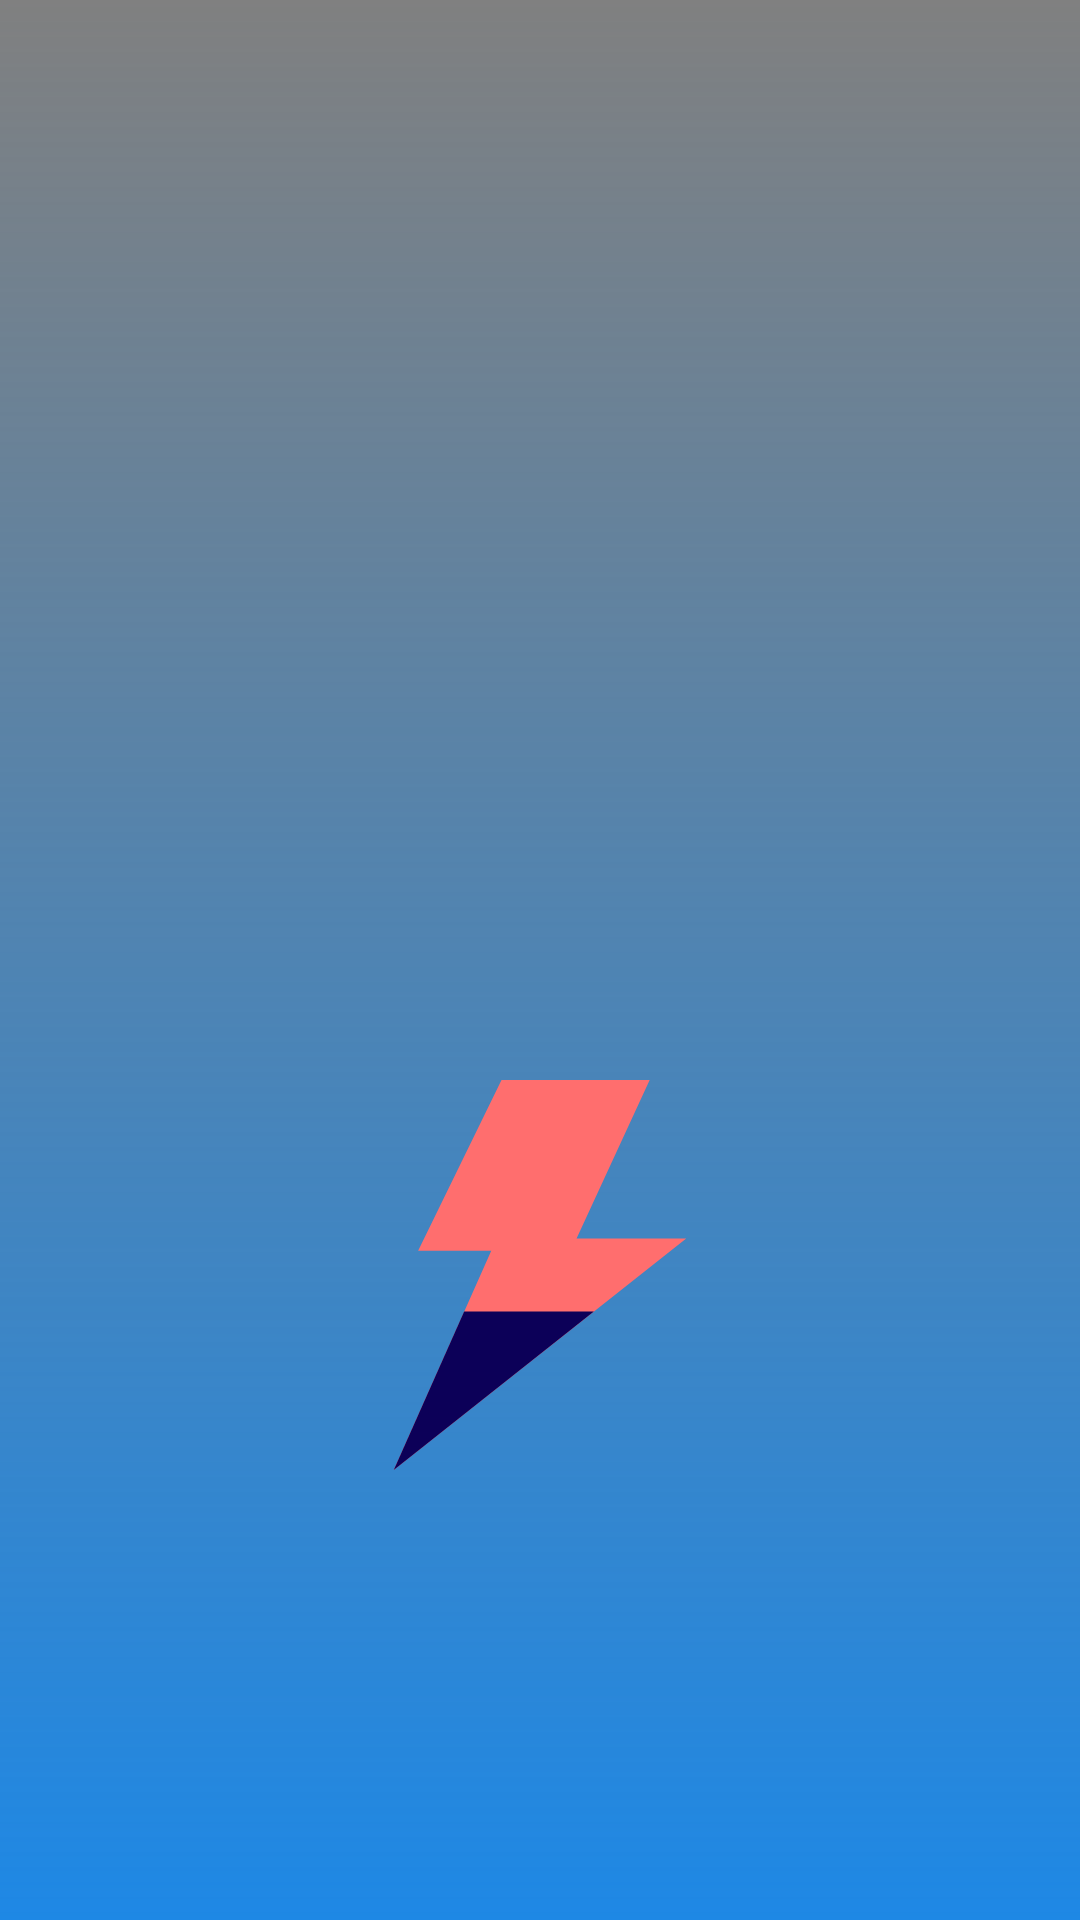

The Android layout XML behind this screen, and the referenced resources:
<!-- AndroidManifest.xml: application theme Theme.NiceStrat -->
<!-- res/layout/activity_splash.xml -->
<?xml version="1.0" encoding="utf-8"?>
<androidx.constraintlayout.widget.ConstraintLayout xmlns:android="http://schemas.android.com/apk/res/android"
    xmlns:app="http://schemas.android.com/apk/res-auto"
    xmlns:tools="http://schemas.android.com/tools"
    android:id="@+id/main"
    android:layout_width="match_parent"
    android:layout_height="match_parent"
    tools:context=".Splash"
    android:background="@drawable/gradient">

    <ImageView
        android:layout_width="130dp"
        android:layout_height="130dp"
        android:id="@+id/logo"
        android:src="@drawable/thunder_svgrepo_com"
        app:layout_constraintEnd_toEndOf="parent"
        app:layout_constraintStart_toStartOf="parent"
        app:layout_constraintBottom_toBottomOf="parent"
        android:layout_marginBottom="150dp"
        />

</androidx.constraintlayout.widget.ConstraintLayout>
<!-- resources referenced by this layout -->
<resources>
  <!-- drawable gradient (drawable) -->
  <?xml version="1.0" encoding="utf-8"?>
  <shape xmlns:android="http://schemas.android.com/apk/res/android" android:shape="rectangle">
      <gradient
          android:angle="270"
          android:endColor="@color/Azul"
          android:startColor="#7F000000"
          />
  </shape>
  <!-- drawable thunder_svgrepo_com (drawable) -->
  <vector xmlns:android="http://schemas.android.com/apk/res/android"
      android:width="800dp"
      android:height="800dp"
      android:viewportWidth="32"
      android:viewportHeight="32">
    <path
        android:pathData="M25,0l-12.158,0l-6.842,14l6,0l-8,18l24,-19l-9,0z"
        android:strokeWidth="1"
        android:fillColor="#FF6E6E"
        android:fillType="evenOdd"
        android:strokeColor="#00000000"/>
    <path
        android:pathData="M20.421,19l-16.421,13l5.778,-13z"
        android:strokeWidth="1"
        android:fillColor="#0C0058"
        android:fillType="evenOdd"
        android:strokeColor="#00000000"/>
  </vector>
  <style name="Theme.NiceStrat" parent="Base.Theme.NiceStrat" />
  <color name="Azul">#1E88E5</color>
  <style name="Base.Theme.NiceStrat" parent="Theme.MaterialComponents.DayNight.NoActionBar">
          
  
      </style>
</resources>
